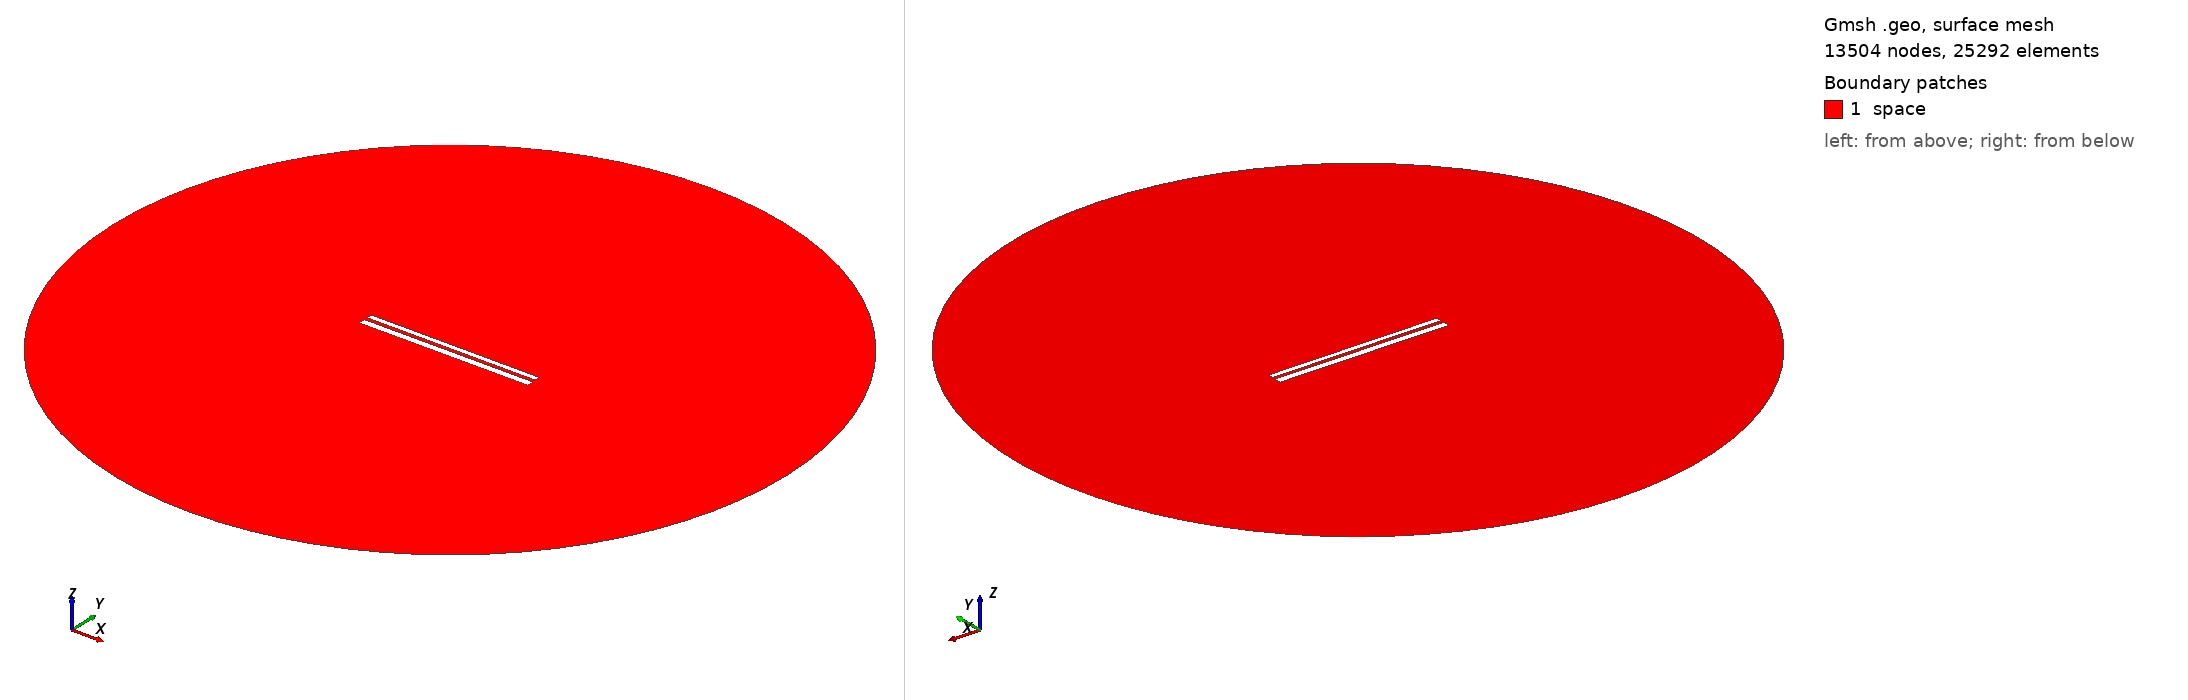

Gmsh geometry script, surface-meshed: 13504 nodes, 25292 surface elements. Boundary patches (legend numbers): 1 space. Left view from above one corner, right view from below the opposite corner. Legend entries are the model's physical surfaces. The drawing asked Gmsh for element sizes between 1% and 20% of the model's largest extent; the script's own settings can give other sizes.

=== 10188.geo (drawn) ===
//---------------------------------------
// Geometry kernel
//---------------------------------------

SetFactory("OpenCASCADE");



//---------------------------------------
// Parameters of the geometry
//---------------------------------------

// Overetch of the upper plate
overetch = 0.375;

// Distance between the plates
distance = 1.75;

// Discretization over the x axis (for the deformation)
nx = 50; 

// Length of the plate
L = 100 - overetch; 

// Number of modes
n = 4; 

// 1st mode coefficient
coeff(1) = -0.075;
beta(1) = 0.596864 * 3.1415926535 / L;

// 2nd mode coefficient
coeff(2) = 0.0;
beta(2) = 1.49418 * 3.1415926535 / L;

// 3rd mode coefficient
coeff(3) = 0.0;
beta(3) = 2.50025 * 3.1415926535 / L;

// 4th mode coefficient
coeff(4) = 0.0;
beta(4) = 3.49999 * 3.1415926535 / L;



//---------------------------------------
// Upper plate (deformed rectangle)
//---------------------------------------

// Coordiantes of the upper plate
xmin = -50;
xmax = 50 - overetch;

// Height of the upper plate
yheight = 4 - 2 * overetch;

// Indexes of the points
UpperID[] = {};
LowerID[] = {};
LeftID[] = {};
RightID[] = {};

// Point index
p = 1;

// Horizontal edges
For i In {1:nx}
    x = xmin + (i-1)*(xmax - xmin)/(nx-1);

    y_bottom = distance / 2 + overetch;
    For j In {1:n}
        C = (Cosh(beta(j)*L) + Cos(beta(j)*L)) / (Sinh(beta(j)*L) + Sin(beta(j)*L));
        y_bottom  = y_bottom + coeff(j) * (Cosh(beta(j)*(x+50)) - Cos(beta(j)*(x+50)) - C * (Sinh(beta(j)*(x+50)) - Sin(beta(j)*(x+50))));
    EndFor

    y_top = y_bottom + yheight;

    Point(p) = {x, y_top, 0, 1.0};
    UpperID[i] = p;
    p = p + 1;

    Point(p) = {x, y_bottom, 0, 1.0};
    LowerID[i] = p;
    p = p + 1;
EndFor

// Create point lists
UpperPts[] = {}; LowerPts[] = {};
For i In {1:nx}
  UpperPts[] += {UpperID[i]};
  LowerPts[] += {LowerID[i]};
EndFor

// Build splines
Spline(1) = {UpperPts[]};
Spline(2) = {LowerPts[]};
Line(3) = {LowerPts[nx-1], UpperPts[nx-1]};
Line(4) = {LowerPts[0], UpperPts[0]};

// Build the plane surface
Curve Loop(1) = {2, 3, -1, -4};
Plane Surface(1) = {1};



//---------------------------------------
// Lower plate (rectangle)
//---------------------------------------

// Vertices
Point(1001) = {-50, -1, 0, 1.0};
Point(1002) = { 50, -1, 0, 1.0};
Point(1003) = { 50,  -5, 0, 1.0};
Point(1004) = {-50,  -5, 0, 1.0};

// Edges
Line(5) = {1001, 1002};
Line(6) = {1002, 1003};
Line(7) = {1003, 1004};
Line(8) = {1004, 1001};

// Plane surface
Line Loop(2) = {5, 6, 7, 8};
Plane Surface(2) = {2}; 



//---------------------------------------
// Outer (fictious) boundary
//---------------------------------------

// Points
Point(1005) = {0, 0, 0};       // Center
Point(1006) = {200, 0, 0};     // Start point
Point(1007) = {0, 200, 0};     // 90 degrees
Point(1008) = {-200, 0, 0};    // 180 degrees
Point(1009) = {0, -200, 0};    // 270 degrees

// Circle arcs (each needs start, center, end)
Circle(9) = {1006, 1005, 1007};
Circle(10) = {1007, 1005, 1008};
Circle(11) = {1008, 1005, 1009};
Circle(12) = {1009, 1005, 1006};

// Plane surface for the entire domain
Curve Loop(3) = {9, 10, 11, 12};
Surface(3) = {3};

// Subtract the plates from the whole domain to obtain the actual domain where we want to solve the equations
BooleanDifference{ Surface{3}; Delete; }{ Surface{1}; Surface{2}; Delete; }




//---------------------------------------
// Transfinite Lines/Curves
//---------------------------------------

// Set the number of points on the boundaries
r = 7;

// Plates
Transfinite Curve {1, 2} = 50*r Using Progression 1;
Transfinite Curve {3, 4} = 2*r Using Progression 1;
Transfinite Line {5, 7} = 50*r Using Progression 1;
Transfinite Line {6, 8} = 2*r Using Progression 1;

// Outer boundary
Transfinite Line {9, 10, 11, 12} = 20 Using Progression 1;



//---------------------------------------
// Physical groups
//---------------------------------------                

// Physical curves (boundaries)
Physical Line("force_segment", 10) = {2};
Physical Line("upper_plate", 11) = {1, 3, 4};
Physical Line("lower_plate", 12) = {5, 6, 7, 8};
Physical Line("boundary", 20) = {9, 10, 11, 12};

// Physical Surfaces
Physical Surface("space", 30) = {3};



//---------------------------------------
// 6. Generate the Mesh
//---------------------------------------

// 2D mesh generation
Mesh 2;
